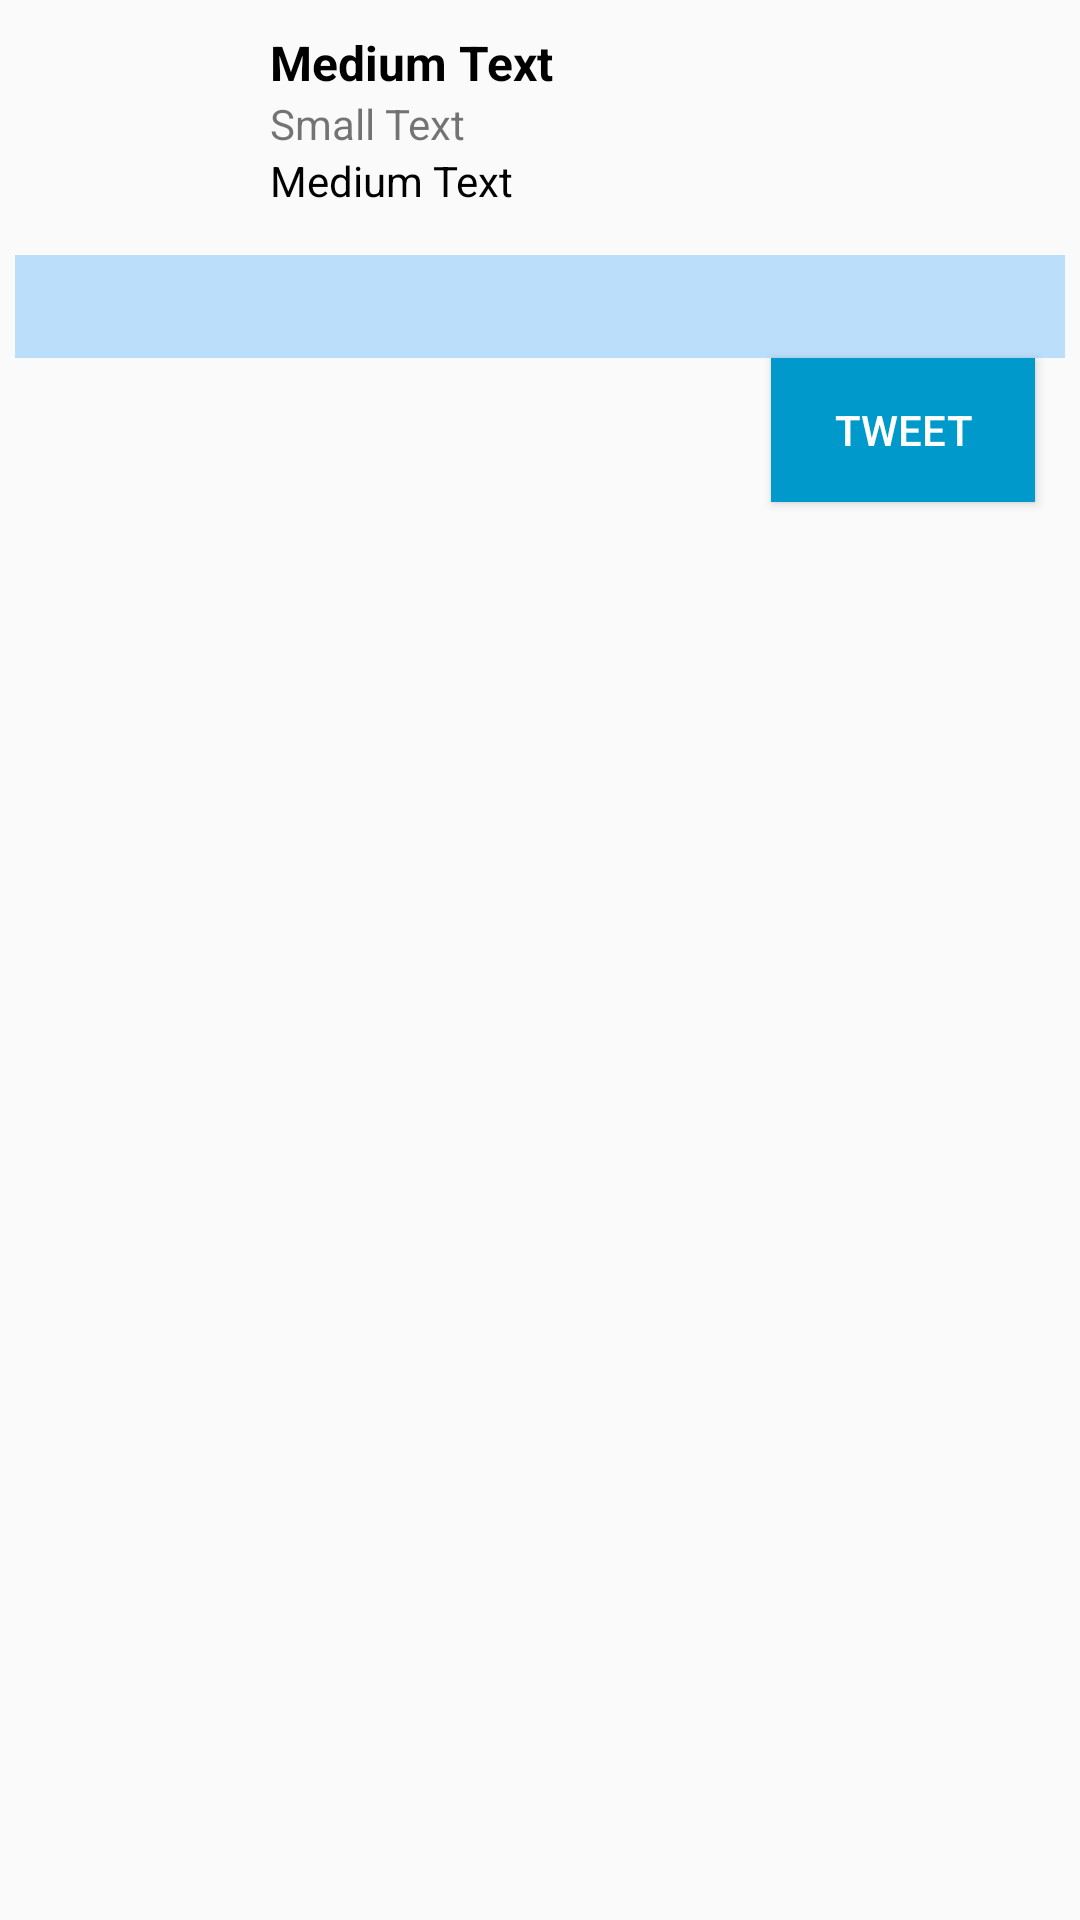

Reconstruct the res/layout file that produces this screen, plus the resources it refers to.
<!-- AndroidManifest.xml: application theme AppTheme -->
<!-- res/layout/fragment_comment.xml -->
<RelativeLayout xmlns:android="http://schemas.android.com/apk/res/android"
    xmlns:tools="http://schemas.android.com/tools"
    android:layout_width="match_parent"
    android:layout_height="wrap_content"
    android:layout_margin="10dp"
    android:layout_marginLeft="20dp"
    android:layout_marginRight="20dp"
    tools:context=".Comment_Retweet_Like_Share_Activty.CommentFragment"
    android:padding="5dp">

    <RelativeLayout
        android:id="@+id/comment_profile_wrapper"
        android:layout_width="match_parent"
        android:layout_height="wrap_content"
        android:orientation="vertical"
        android:padding="5dp">

        <ImageView
            android:id="@+id/imageView_mention_profile_image"
            android:layout_width="70dp"
            android:layout_height="70dp"
            android:layout_alignParentLeft="true"
            android:layout_alignParentStart="true"
            android:layout_alignParentTop="true"
            android:scaleType="fitXY" />

        <TextView
            android:id="@+id/textView_mention_profile_name"
            android:layout_width="match_parent"
            android:layout_height="wrap_content"
            android:layout_alignParentTop="true"
            android:layout_marginLeft="10dp"
            android:layout_toEndOf="@+id/imageView_mention_profile_image"
            android:layout_toRightOf="@+id/imageView_mention_profile_image"
            android:singleLine="true"
            android:text="Medium Text"
            android:textColor="#000000"
            android:textSize="16sp"
            android:textStyle="bold" />

        <TextView
            android:id="@+id/textView_mention_create_at"
            android:layout_width="wrap_content"
            android:layout_height="wrap_content"
            android:layout_below="@+id/textView_mention_profile_name"
            android:layout_marginLeft="10dp"
            android:layout_toEndOf="@+id/imageView_mention_profile_image"
            android:layout_toRightOf="@+id/imageView_mention_profile_image"
            android:text="Small Text" />

        <TextView
            android:id="@+id/textView_comment_status"
            android:layout_width="wrap_content"
            android:layout_height="wrap_content"
            android:layout_below="@+id/textView_mention_create_at"
            android:layout_marginLeft="10dp"
            android:layout_toEndOf="@+id/imageView_mention_profile_image"
            android:layout_toRightOf="@+id/imageView_mention_profile_image"
            android:autoLink="web"
            android:text="Medium Text"
            android:textColor="#000"
            android:textSize="14sp" />

    </RelativeLayout>
    <LinearLayout
        android:orientation="horizontal"
        android:layout_width="match_parent"
        android:layout_height="wrap_content"
        android:background="#bbdefb"
        android:id="@+id/comment_wrapper"
        android:layout_below="@+id/comment_profile_wrapper"
        android:layout_alignParentLeft="true"
        android:layout_alignParentStart="true">

        <EditText
            android:layout_width="match_parent"
            android:layout_height="wrap_content"
            android:id="@+id/editText_comment_text"
            android:background="@null"
            android:visibility="visible"
            android:textColor="#000"
            android:padding="5dp" />
    </LinearLayout>

    <Button
        android:layout_width="wrap_content"
        android:layout_height="wrap_content"
        android:text="Tweet"
        android:id="@+id/button_comment_tweet"
        android:layout_below="@+id/comment_wrapper"
        android:layout_alignParentRight="true"
        android:layout_alignParentEnd="true"
        android:background="@android:color/holo_blue_dark"
        android:textColor="#fff"
        android:layout_marginRight="10dp"
        android:padding="5dp" />

</RelativeLayout>
<!-- resources referenced by this layout -->
<resources>
  <style name="AppTheme" parent="Theme.AppCompat.Light.NoActionBar">
          <item name="colorPrimary">@color/colorPrimary</item>
          <item name="colorPrimaryDark">@color/colorPrimaryDark</item>
          <item name="colorAccent">@color/colorAccent</item>
          <item name="android:windowActionBar">false</item>
      </style>
  <color name="colorPrimary">#0277bd</color>
  <color name="colorPrimaryDark">#039be5</color>
  <color name="colorAccent">#ad1457</color>
</resources>
